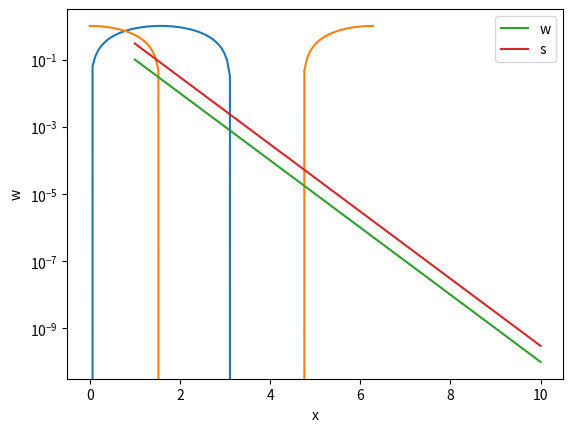

Generate this figure with matplotlib:
# 3.1.1

x = [1, 2, 3]
print('x*3', x*3)

# this imports numpy and renames it to np
import numpy as np

y = np.array([1,2,3])
print('y*3', y*3)

# 3.1.2

# This is a print statement that prints a statement.
print('this is 3y', 3*y)

# 3.1.3

# This is an import statement that imports the matplotlib.pyplot library and renames it to plt
import matplotlib.pyplot as plt

X = np.linspace(0,2*np.pi,100)
Ya = np.sin(X)
Yb = np.cos(X)

plt.plot(X,Ya)
plt.plot(X,Yb)
plt.xlabel('x')
plt.ylabel('y')
plt.show()

# this is a print statement that prints the size of X
print('size of X', X.size)
print('linspace works by creating a vector of 100 evenly spaced points between 0 and 2pi')

# 3.2

# 1.

x = np.linspace(0, 10, 100)
y = np.arange(0, 10, 0.1)

# 2 and 3

print('the first three entries of x are', x[0:3])

# 4 

w = 10**(-np.linspace(1,10,10))
print('the entries of w are', w)

x = np.arange(1, len(w)+1, 1)

plt.semilogy(x, w, label='w')
plt.xlabel('x')
plt.ylabel('w')

# 5

s = 3*w

plt.semilogy(x, s, label='s')
plt.legend()

# 6
plt.savefig('semilogy.png')


